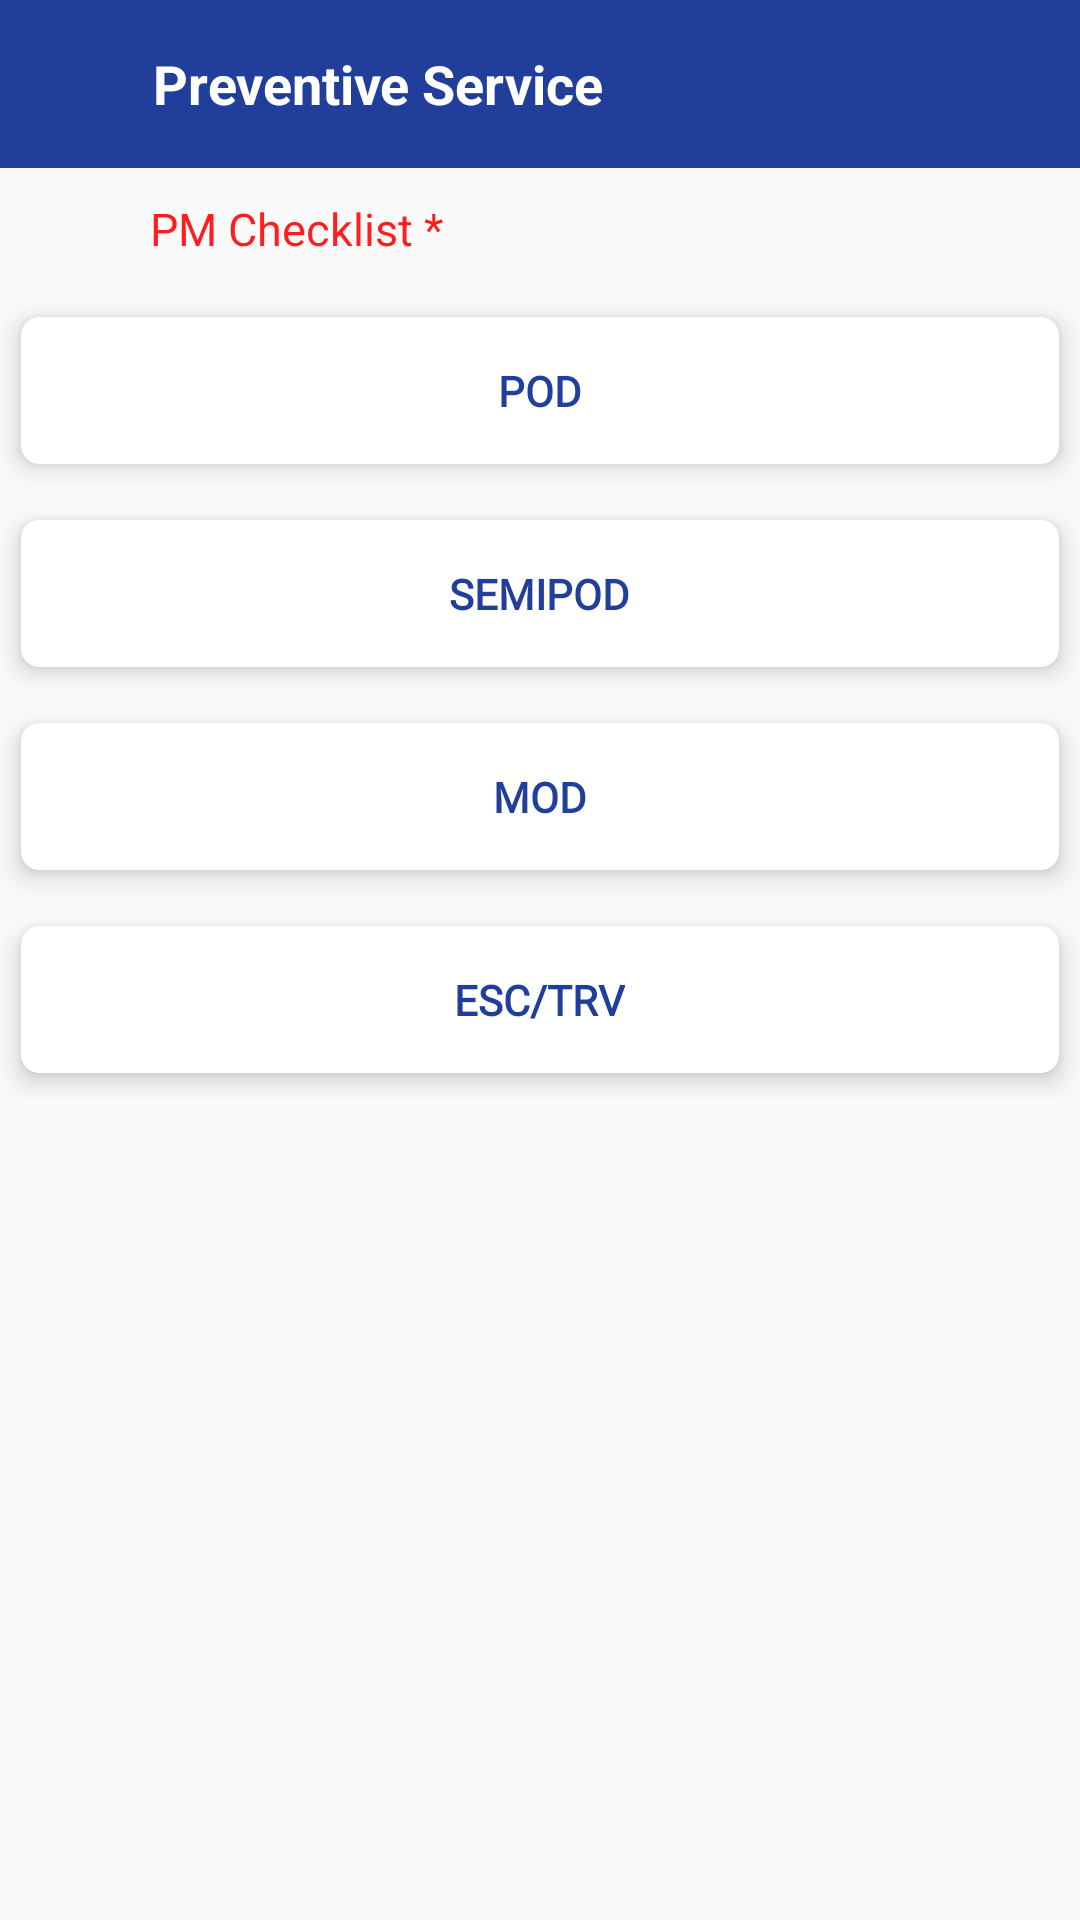

Layout XML and referenced resources for this Android screen:
<!-- AndroidManifest.xml: application theme AppTheme -->
<!-- res/layout/activity_preventive_maintenance.xml -->
<?xml version="1.0" encoding="utf-8"?>
<RelativeLayout xmlns:android="http://schemas.android.com/apk/res/android"
    xmlns:app="http://schemas.android.com/apk/res-auto"
    xmlns:tools="http://schemas.android.com/tools"
    android:layout_width="match_parent"
    android:layout_height="match_parent"
    tools:context=".Preventive_MaintenanceActivity">

    <com.google.android.material.appbar.AppBarLayout
        android:layout_width="match_parent"
        android:layout_height="wrap_content"
        android:id="@+id/main_bar">
        <androidx.appcompat.widget.Toolbar
            android:id="@+id/toolbar"
            android:layout_width="match_parent"
            android:layout_height="wrap_content">
            <ImageView
                android:id="@+id/iv_back"
                android:layout_width="35dp"
                android:layout_height="35dp"
                android:src="@drawable/ic_back_arrow"/>
            <TextView
                android:layout_width="match_parent"
                android:layout_height="wrap_content"
                android:text="Preventive Service"
                android:textSize="18sp"
                android:layout_marginLeft="10dp"
                android:textColor="#ffffff"
                android:textStyle="bold"/>
        </androidx.appcompat.widget.Toolbar>
    </com.google.android.material.appbar.AppBarLayout>

    <ScrollView
        android:layout_width="match_parent"
        android:layout_height="match_parent"
        android:layout_below="@id/main_bar">

        <LinearLayout
            android:layout_width="match_parent"
            android:layout_height="wrap_content"
            android:orientation="vertical">

            <TextView
                android:layout_width="match_parent"
                android:layout_height="wrap_content"
                android:text="PM Checklist * "
                android:textColor="#FF1E1E"
                android:layout_marginTop="10dp"
                android:layout_marginLeft="50dp"
                android:layout_marginRight="10dp"
                android:textSize="15dp"/>

            <androidx.cardview.widget.CardView
                android:id="@+id/cv_pod"
                android:layout_width="match_parent"
                android:layout_height="match_parent"
                app:cardBackgroundColor="@android:color/white"
                app:cardCornerRadius="6dp"
                app:cardElevation="5dp"
                android:layout_marginTop="10dp"
                app:cardPreventCornerOverlap="true"
                app:cardUseCompatPadding="true">

                <RelativeLayout
                    android:id="@+id/rl_pod"
                    android:layout_width="wrap_content"
                    android:layout_height="match_parent"
                    android:layout_margin="5dp">

                    <TextView
                        android:id="@+id/txt_pod"
                        android:layout_width="wrap_content"
                        android:layout_height="wrap_content"
                        android:layout_centerInParent="true"
                        android:layout_marginTop="20dp"
                        android:ellipsize="end"
                        android:fontFamily="@font/sourcesanspro_regular"
                        android:maxLines="1"
                        android:text="POD"
                        android:textColor="@color/colorPrimary"
                        android:textSize="14sp"
                        android:textStyle="bold"
                        android:visibility="visible" />


                    <ImageView
                        android:id="@+id/img_next"
                        android:layout_width="wrap_content"
                        android:layout_height="wrap_content"
                        android:layout_alignParentEnd="true"
                        android:layout_centerVertical="true"
                        app:srcCompat="@drawable/icn_rightarrowend" />

                </RelativeLayout>

            </androidx.cardview.widget.CardView>


            <androidx.cardview.widget.CardView
                android:id="@+id/cv_semipod"
                android:layout_width="match_parent"
                android:layout_height="match_parent"
                app:cardBackgroundColor="@android:color/white"
                app:cardCornerRadius="6dp"
                app:cardElevation="5dp"
                app:cardPreventCornerOverlap="true"
                app:cardUseCompatPadding="true">

                <RelativeLayout
                    android:id="@+id/rl_semipod"
                    android:layout_width="wrap_content"
                    android:layout_height="match_parent"
                    android:layout_margin="5dp">

                    <TextView
                        android:id="@+id/txt_semipod"
                        android:layout_width="wrap_content"
                        android:layout_height="wrap_content"
                        android:layout_centerInParent="true"
                        android:layout_marginTop="20dp"
                        android:ellipsize="end"
                        android:fontFamily="@font/sourcesanspro_regular"
                        android:maxLines="1"
                        android:text="SEMIPOD"
                        android:textColor="@color/colorPrimary"
                        android:textSize="14sp"
                        android:textStyle="bold"
                        android:visibility="visible" />

                    <ImageView
                        android:id="@+id/img_next1"
                        android:layout_width="wrap_content"
                        android:layout_height="wrap_content"
                        android:layout_alignParentEnd="true"
                        android:layout_centerVertical="true"
                        app:srcCompat="@drawable/icn_rightarrowend" />

                </RelativeLayout>

            </androidx.cardview.widget.CardView>


            <androidx.cardview.widget.CardView
                android:id="@+id/cv_mod"
                android:layout_width="match_parent"
                android:layout_height="match_parent"
                app:cardBackgroundColor="@android:color/white"
                app:cardCornerRadius="6dp"
                app:cardElevation="5dp"
                app:cardPreventCornerOverlap="true"
                app:cardUseCompatPadding="true">

                <RelativeLayout
                    android:id="@+id/rl_mod"
                    android:layout_width="wrap_content"
                    android:layout_height="match_parent"
                    android:layout_margin="5dp">

                    <TextView
                        android:id="@+id/txt_mod"
                        android:layout_width="wrap_content"
                        android:layout_height="wrap_content"
                        android:layout_centerInParent="true"
                        android:layout_marginTop="20dp"
                        android:ellipsize="end"
                        android:fontFamily="@font/sourcesanspro_regular"
                        android:maxLines="1"
                        android:text="MOD"
                        android:textColor="@color/colorPrimary"
                        android:textSize="14sp"
                        android:textStyle="bold"
                        android:visibility="visible" />

                    <ImageView
                        android:id="@+id/img_next2"
                        android:layout_width="wrap_content"
                        android:layout_height="wrap_content"
                        android:layout_alignParentEnd="true"
                        android:layout_centerVertical="true"
                        app:srcCompat="@drawable/icn_rightarrowend" />

                </RelativeLayout>

            </androidx.cardview.widget.CardView>


            <androidx.cardview.widget.CardView
                android:id="@+id/cv_esc"
                android:layout_width="match_parent"
                android:layout_height="match_parent"
                app:cardBackgroundColor="@android:color/white"
                app:cardCornerRadius="6dp"
                app:cardElevation="5dp"
                app:cardPreventCornerOverlap="true"
                app:cardUseCompatPadding="true">

                <RelativeLayout
                    android:id="@+id/rl_esc"
                    android:layout_width="wrap_content"
                    android:layout_height="match_parent"
                    android:layout_margin="5dp">

                    <TextView
                        android:id="@+id/txt_esc"
                        android:layout_width="wrap_content"
                        android:layout_height="wrap_content"
                        android:layout_centerInParent="true"
                        android:layout_marginTop="20dp"
                        android:ellipsize="end"
                        android:fontFamily="@font/sourcesanspro_regular"
                        android:maxLines="1"
                        android:text="ESC/TRV"
                        android:textColor="@color/colorPrimary"
                        android:textSize="14sp"
                        android:textStyle="bold"
                        android:visibility="visible" />

                    <ImageView
                        android:id="@+id/img_next3"
                        android:layout_width="wrap_content"
                        android:layout_height="wrap_content"
                        android:layout_alignParentEnd="true"
                        android:layout_centerVertical="true"
                        app:srcCompat="@drawable/icn_rightarrowend" />

                </RelativeLayout>

            </androidx.cardview.widget.CardView>

        </LinearLayout>

    </ScrollView>

</RelativeLayout>
<!-- resources referenced by this layout -->
<resources>
  <color name="colorPrimary">#213e9a</color>
  <style name="AppTheme" parent="Theme.AppCompat.Light.DarkActionBar">
          
          <item name="colorPrimary">@color/colorPrimary</item>
          <item name="colorPrimaryDark">@color/colorPrimaryDark</item>
          <item name="colorAccent">@color/colorAccent</item>
      </style>
  <color name="colorPrimaryDark">#213e9a</color>
  <color name="colorAccent">#213e9a</color>
</resources>
